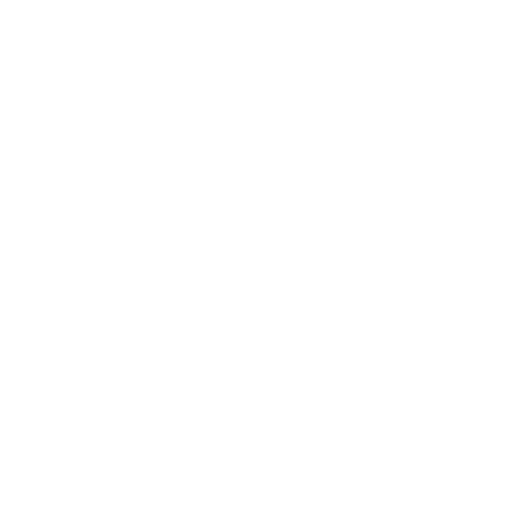
t = 0.00 s
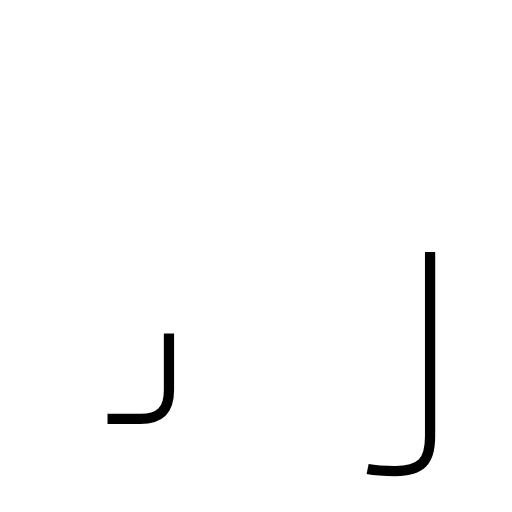
t = 1.19 s
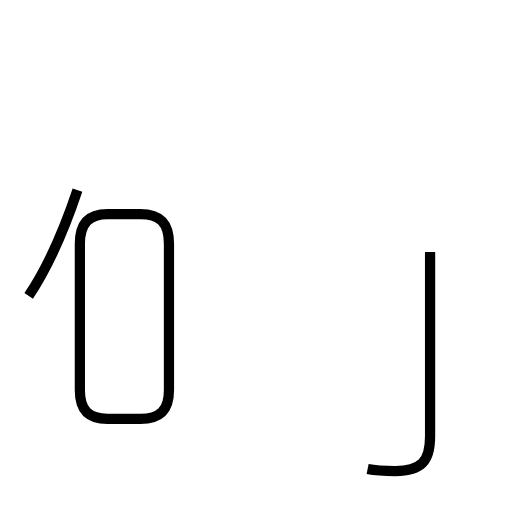
t = 2.73 s
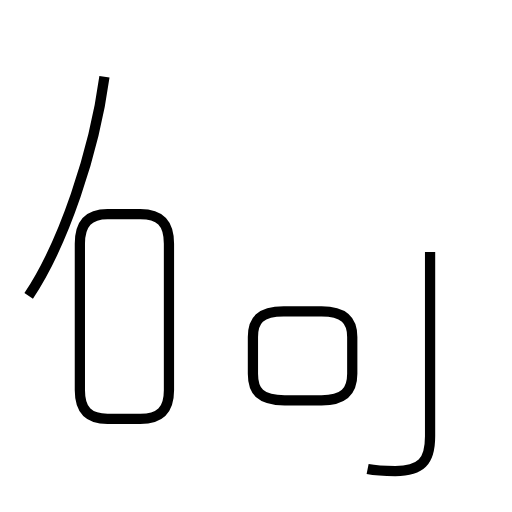
t = 4.06 s
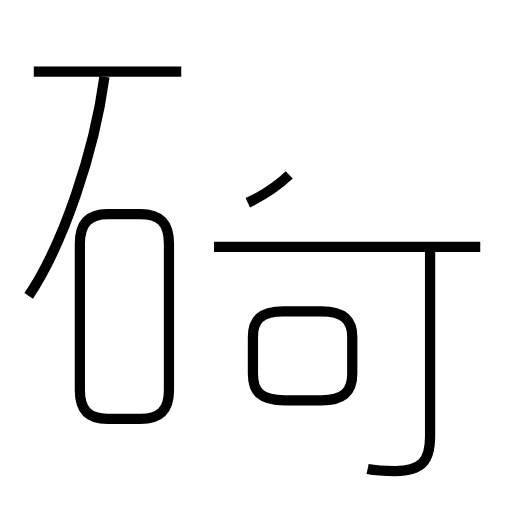
t = 5.42 s
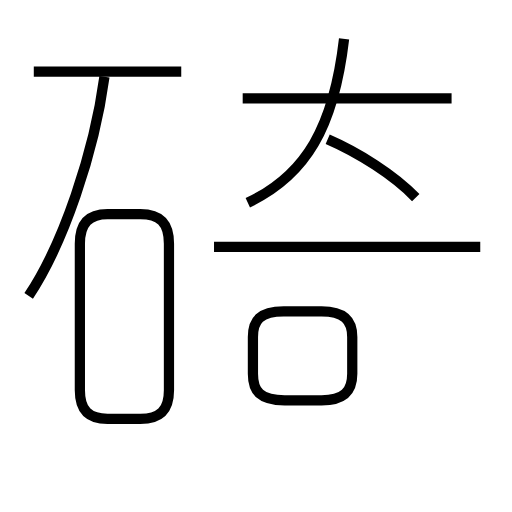
t = 6.78 s

The animated SVG that drew these frames (rendered in a browser with its animation timeline set to each time). Animation: 9 SMIL elements (animate=9); one cycle of 6.78 s.

<?xml version='1.0' encoding='utf-8'?>
<svg viewBox="0.0 -6.0 50.0 50.0" version="1.1" xmlns="http://www.w3.org/2000/svg"><rect x="-1000" y="-1000" width="2000" height="2000" stroke="white" fill="white" /><g style="fill:none;stroke:#000000;stroke-width:1"><path d="M 35.9 1.8 C 36.9 2.0 37.8 2.0 38.6 2.0 C 41.1 2.0 42.0 1.1 42.0 -1.4 L 42.0 -19.4 " transform="translate(0.0 38.0)" stroke-dasharray="26.34578804540273" stroke-dashoffset="26.34578804540273"><animate attributeName="stroke-dashoffset" from="26.34578804540273" to="0" dur="0.7903736413620819s" begin="0s; anim_end.end" fill="freeze" id="anim0" /></path><path d="M 10.5 -3.1 L 13.7 -3.1 C 15.6 -3.1 16.5 -3.9 16.5 -5.9 L 16.5 -20.2 C 16.5 -22.3 15.6 -23.1 13.7 -23.1 L 10.5 -23.1 C 8.7 -23.1 7.8 -22.2 7.8 -20.2 L 7.8 -5.9 C 7.8 -3.9 8.7 -3.1 10.5 -3.1 Z " transform="translate(0.0 38.0)" stroke-dasharray="53.31784245953398" stroke-dashoffset="53.31784245953398"><animate attributeName="stroke-dashoffset" from="53.31784245953398" to="0" dur="1.5995352737860193s" begin="anim0.end" fill="freeze" id="anim1" /></path><path d="M 2.8 -15.1 C 6.2 -20.2 9.2 -29.1 10.2 -36.5 " transform="translate(0.0 38.0)" stroke-dasharray="22.80268027203752" stroke-dashoffset="22.80268027203752"><animate attributeName="stroke-dashoffset" from="22.80268027203752" to="0" dur="0.6840804081611256s" begin="anim1.end" fill="freeze" id="anim2" /></path><path d="M 27.8 -4.9 L 31.4 -4.9 C 33.6 -4.9 34.4 -5.8 34.4 -7.5 L 34.4 -11.1 C 34.4 -12.7 33.6 -13.6 31.4 -13.6 L 27.7 -13.6 C 25.4 -13.6 24.7 -12.7 24.7 -11.1 L 24.7 -7.5 C 24.7 -5.8 25.4 -4.9 27.8 -4.9 Z " transform="translate(0.0 38.0)" stroke-dasharray="32.80776138203864" stroke-dashoffset="32.80776138203864"><animate attributeName="stroke-dashoffset" from="32.80776138203864" to="0" dur="0.9842328414611592s" begin="anim2.end" fill="freeze" id="anim3" /></path><path d="M 17.7 -37.0 L 3.3 -37.0 " transform="translate(0.0 38.0)" stroke-dasharray="14.399999999999999" stroke-dashoffset="14.399999999999999"><animate attributeName="stroke-dashoffset" from="14.399999999999999" to="0" dur="0.43199999999999994s" begin="anim3.end" fill="freeze" id="anim4" /></path><path d="M 46.9 -19.9 L 20.9 -19.9 " transform="translate(0.0 38.0)" stroke-dasharray="26.0" stroke-dashoffset="26.0"><animate attributeName="stroke-dashoffset" from="26.0" to="0" dur="0.78s" begin="anim4.end" fill="freeze" id="anim5" /></path><path d="M 24.2 -24.2 C 29.9 -26.9 32.6 -31.6 33.6 -40.2 " transform="translate(0.0 38.0)" stroke-dasharray="19.516107332861605" stroke-dashoffset="19.516107332861605"><animate attributeName="stroke-dashoffset" from="19.516107332861605" to="0" dur="0.5854832199858481s" begin="anim5.end" fill="freeze" id="anim6" /></path><path d="M 40.6 -24.7 C 38.5 -26.9 35.0 -29.1 32.0 -30.4 " transform="translate(0.0 38.0)" stroke-dasharray="10.376581875323712" stroke-dashoffset="10.376581875323712"><animate attributeName="stroke-dashoffset" from="10.376581875323712" to="0" dur="0.31129745625971134s" begin="anim6.end" fill="freeze" id="anim7" /></path><path d="M 44.1 -34.4 L 23.7 -34.4" transform="translate(0.0 38.0)" stroke-dasharray="20.400000000000002" stroke-dashoffset="20.400000000000002"><animate attributeName="stroke-dashoffset" from="20.400000000000002" to="0" dur="0.612s" begin="anim7.end" fill="freeze" id="anim_end" /></path></g></svg>
